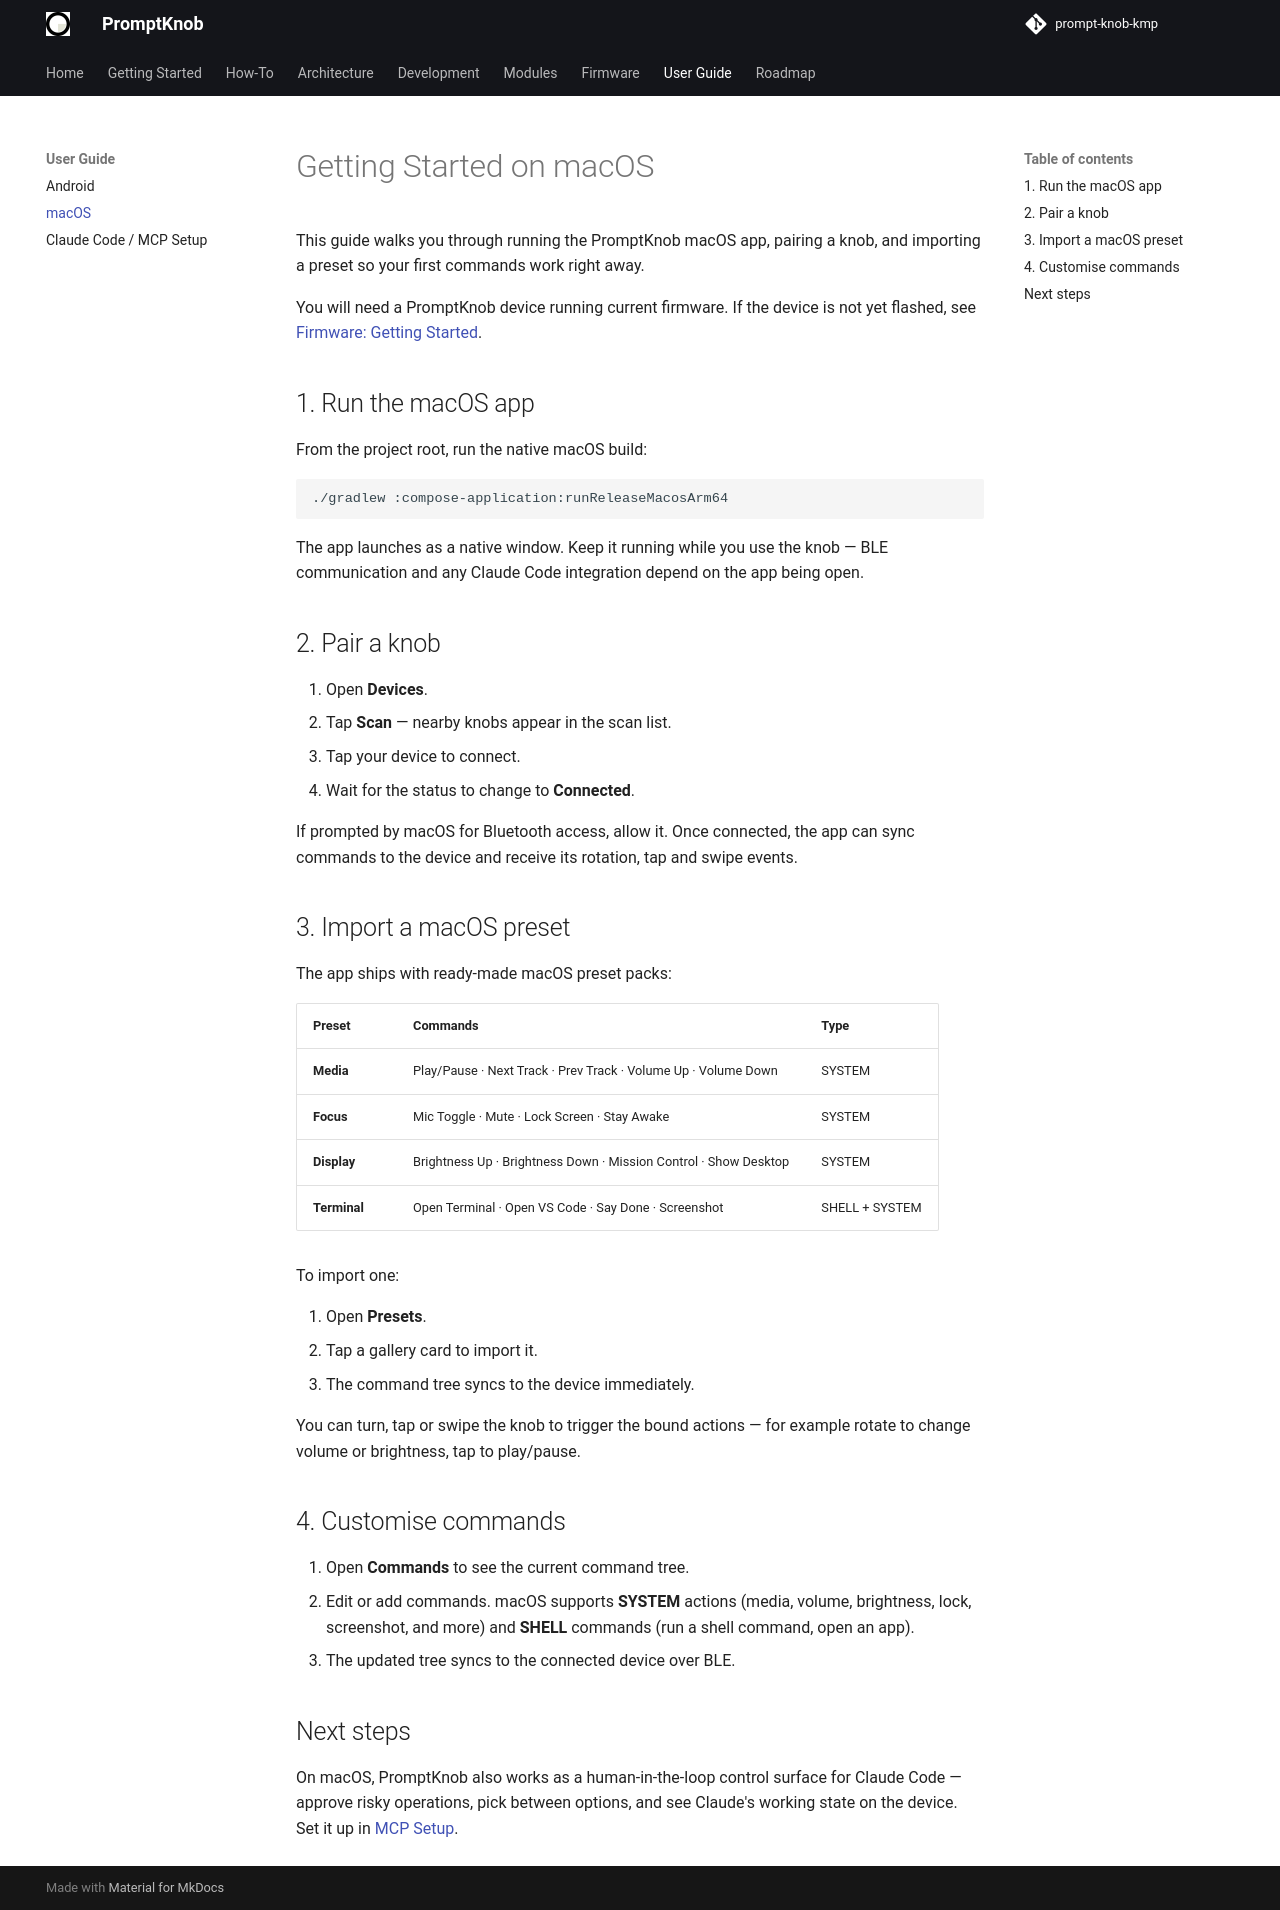

repository: andrew-malitchuk/prompt-knob-kmp · page: user-guide/getting-started-macos/index.html · generator: mkdocs

# Getting Started on macOS

This guide walks you through running the PromptKnob macOS app, pairing a knob,
and importing a preset so your first commands work right away.

You will need a PromptKnob device running current firmware. If the device is not
yet flashed, see [Firmware: Getting Started](../firmware/getting-started.md).

## 1. Run the macOS app

From the project root, run the native macOS build:

```bash
./gradlew :compose-application:runReleaseMacosArm64
```

The app launches as a native window. Keep it running while you use the knob —
BLE communication and any Claude Code integration depend on the app being open.

## 2. Pair a knob

1. Open **Devices**.
2. Tap **Scan** — nearby knobs appear in the scan list.
3. Tap your device to connect.
4. Wait for the status to change to **Connected**.

If prompted by macOS for Bluetooth access, allow it. Once connected, the app can
sync commands to the device and receive its rotation, tap and swipe events.

## 3. Import a macOS preset

The app ships with ready-made macOS preset packs:

| Preset | Commands | Type |
|--------|----------|------|
| **Media** | Play/Pause · Next Track · Prev Track · Volume Up · Volume Down | SYSTEM |
| **Focus** | Mic Toggle · Mute · Lock Screen · Stay Awake | SYSTEM |
| **Display** | Brightness Up · Brightness Down · Mission Control · Show Desktop | SYSTEM |
| **Terminal** | Open Terminal · Open VS Code · Say Done · Screenshot | SHELL + SYSTEM |

To import one:

1. Open **Presets**.
2. Tap a gallery card to import it.
3. The command tree syncs to the device immediately.

You can turn, tap or swipe the knob to trigger the bound actions — for example
rotate to change volume or brightness, tap to play/pause.

## 4. Customise commands

1. Open **Commands** to see the current command tree.
2. Edit or add commands. macOS supports **SYSTEM** actions (media, volume,
   brightness, lock, screenshot, and more) and **SHELL** commands (run a shell
   command, open an app).
3. The updated tree syncs to the connected device over BLE.

## Next steps

On macOS, PromptKnob also works as a human-in-the-loop control surface for
Claude Code — approve risky operations, pick between options, and see Claude's
working state on the device. Set it up in [MCP Setup](mcp-setup.md).
